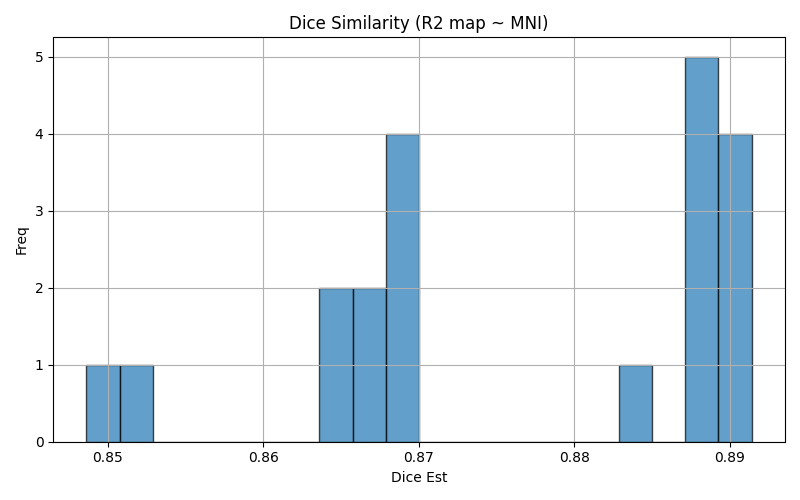

The table this chart was drawn from, first rows:
img1	img2	dice	voxinmask	voxoutmask	ratio_inoutmask
sub-01_ses-02_run-12	mni152	0.8907	93.25	6.751	13.81
sub-02_ses-01_run-12	mni152	0.8657	91.73	8.268	11.09
sub-01_ses-02_run-06	mni152	0.8914	93.06	6.944	13.4
sub-02_ses-01_run-03	mni152	0.8694	91.61	8.394	10.91
sub-01_ses-02_run-15	mni152	0.8911	93.03	6.967	13.35
sub-02_ses-02_run-06	mni152	0.8676	91.78	8.225	11.16
sub-01_ses-01_run-09	mni152	0.891	91.45	8.555	10.69
sub-02_ses-01_run-06	mni152	0.8515	89.73	10.27	8.741
sub-01_ses-01_run-03	mni152	0.8876	92.57	7.427	12.46
sub-01_ses-01_run-15	mni152	0.8882	92.93	7.066	13.15
sub-02_ses-01_run-15	mni152	0.8639	91.71	8.29	11.06
sub-01_ses-02_run-09	mni152	0.8847	91.91	8.089	11.36
sub-02_ses-02_run-03	mni152	0.8684	91.57	8.425	10.87
sub-01_ses-01_run-12	mni152	0.8884	92.91	7.086	13.11
sub-01_ses-02_run-03	mni152	0.8887	92.94	7.063	13.16
sub-02_ses-02_run-09	mni152	0.869	91.99	8.008	11.49
sub-02_ses-01_run-09	mni152	0.8667	91.41	8.587	10.65
sub-02_ses-02_run-15	mni152	0.868	91.68	8.319	11.02
sub-02_ses-02_run-12	mni152	0.8486	89.37	10.63	8.406
sub-01_ses-01_run-06	mni152	0.8873	92.35	7.65	12.07
